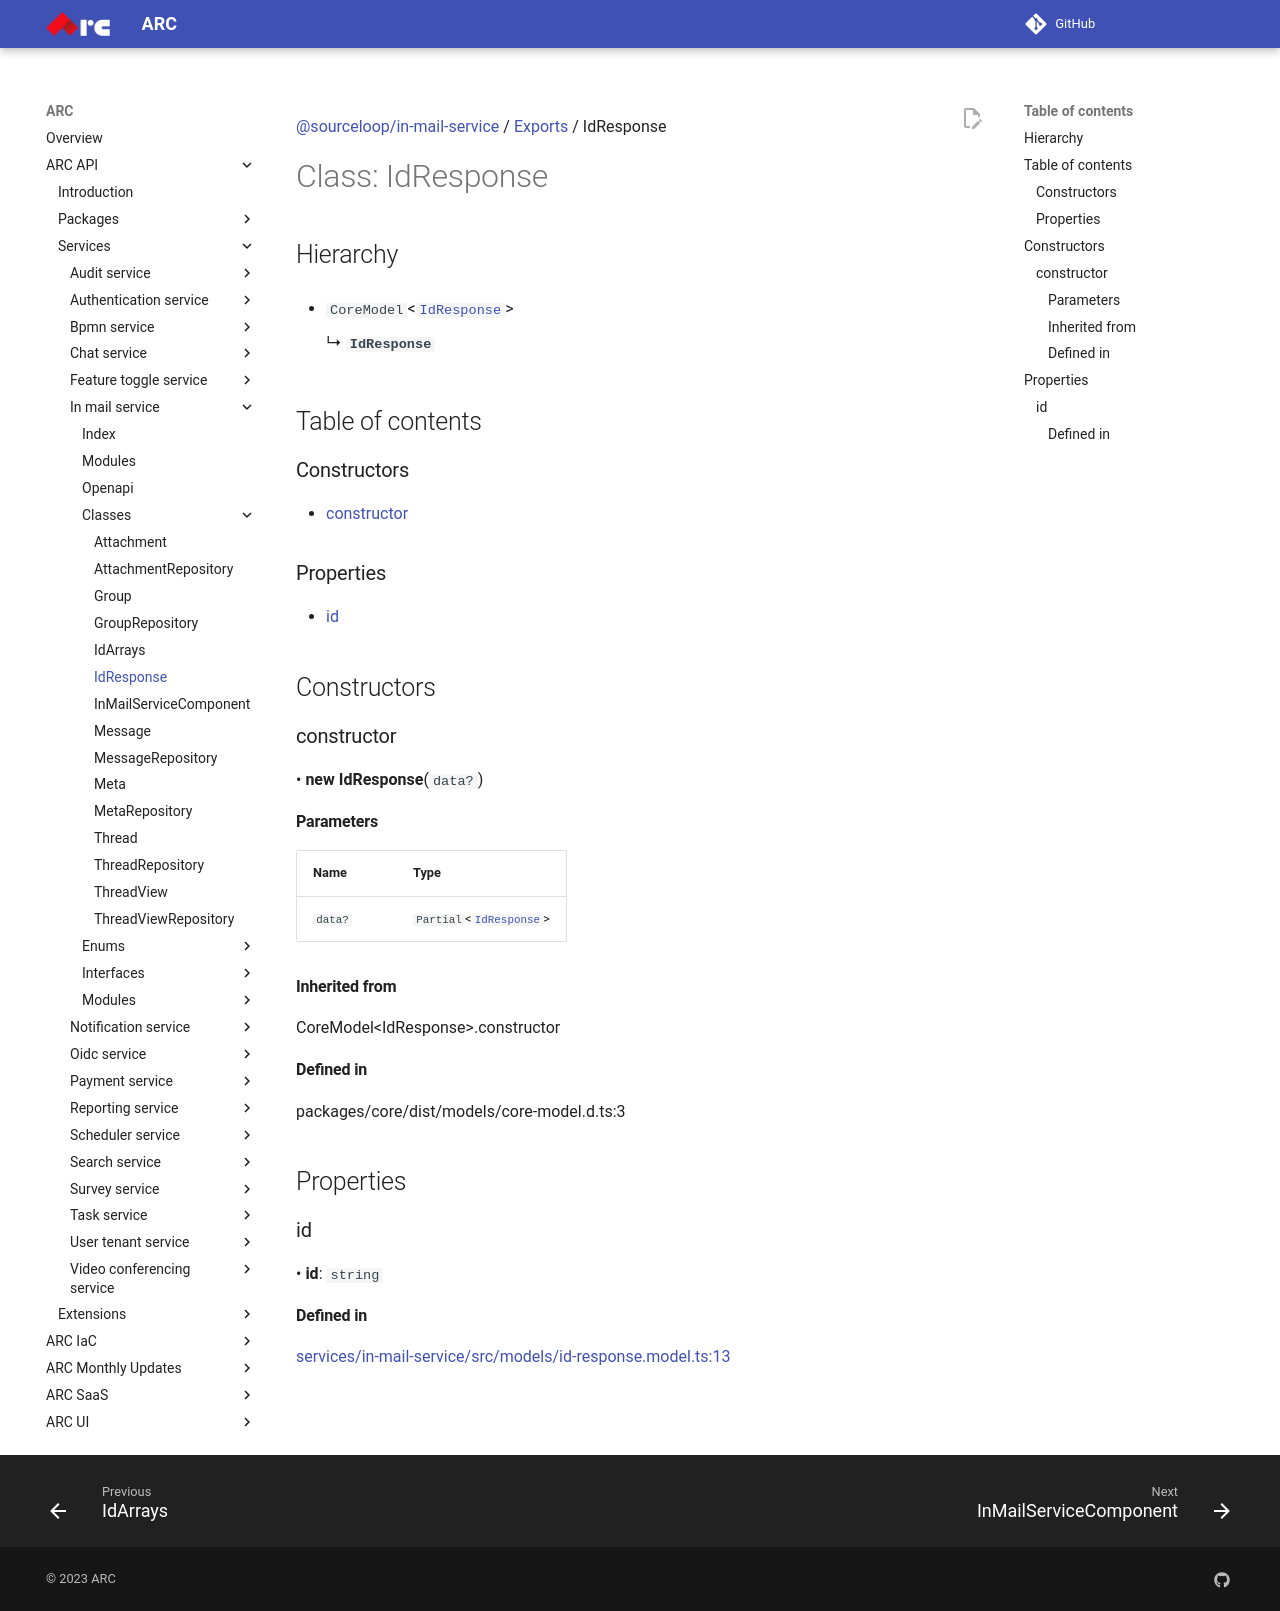

repository: sourcefuse/arc-docs · page: arc-api-docs/services/in-mail-service/classes/IdResponse/index.html · generator: mkdocs

[@sourceloop/in-mail-service](../README.md) / [Exports](../modules.md) / IdResponse

# Class: IdResponse

## Hierarchy

- `CoreModel`<[`IdResponse`](IdResponse.md)\>

  ↳ **`IdResponse`**

## Table of contents

### Constructors

- [constructor](IdResponse.md#constructor)

### Properties

- [id](IdResponse.md#id)

## Constructors

### constructor

• **new IdResponse**(`data?`)

#### Parameters

| Name | Type |
| :------ | :------ |
| `data?` | `Partial`<[`IdResponse`](IdResponse.md)\> |

#### Inherited from

CoreModel<IdResponse\>.constructor

#### Defined in

packages/core/dist/models/core-model.d.ts:3

## Properties

### id

• **id**: `string`

#### Defined in

[services/in-mail-service/src/models/id-response.model.ts:13](https://github.com/sourcefuse/loopback4-microservice-catalog/blob/eb9d4d57/services/in-mail-service/src/models/id-response.model.ts#L13)
